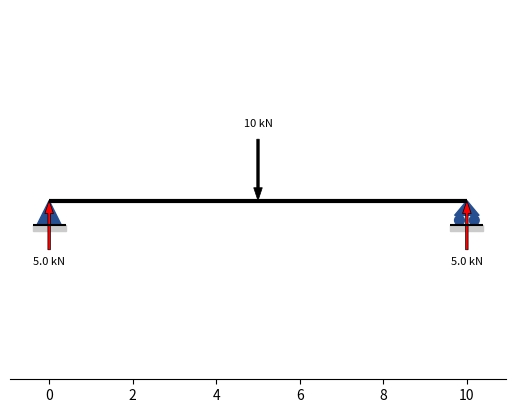

Write the Python code that produced this figure.
# Dibuja viga de longitud L con apoyos "pinned" o "roller" y calcula las reacciones

import matplotlib.pyplot as plt

# Seccion 1: Viga | Apoyos | Carga ⬇︎

# creador de viga
class Beam:
    def __init__(self, L):
        self.L = L
        self.supports = []
    
    # creador de apoyos    
    class Support:
        def __init__(self, support_type, pos):
            self.support_type = support_type   # pinned , roller
            self.xreaction = None   # reacción en x
            self.yreaction = None   # reacción en y
            self.pos = pos   # posición apoyo
    
    # agregar apoyos 
    def add_support(self, support_type, pos):
        self.supports.append(self.Support(support_type, pos))
    
    # agregar carga puntual
    def add_load(self, pos, P, d):
        self.load_pos = pos   # posición carga
        self.load = P   # magnitud carga
        self.load_d = d   # dirección carga ('up' o 'down')
        
        if d == 'down':
            self.load = -P
    
    # calcular reacciones
    def reactions(self):
        for support in self.supports:
            # Fx
            support.xreaction = 0
            # Fy
            support.yreaction = -self.load/2
            
v = Beam(10)
v.add_support('pinned', 0)
v.add_support('roller', v.L)
v.add_load(v.L/2, 10, 'down')
v.reactions()
            


# Seccion 2: Gráfica ⬇︎

fig, ax = plt.subplots()

# dibujar viga
ax.hlines(y=0, xmin=0, xmax=v.L, color='black', linewidth=3)

l = v.L/34   # real = 2*l   # longitud apoyo
h = v.L/17   # altura apoyo
    
# dibujar sub-apoyo (sombra)    
def draw_sub_support(pos):   
    sub_l = l + l*0.35   # longitud sub-apoyo
    sub_h = h + l*0.45   # altura sub-apoyo
    ax.hlines(y=-h, xmin=pos-sub_l, xmax=pos+sub_l, color='black')
    ax.fill((pos-sub_l, pos+sub_l, pos+sub_l, pos-sub_l), (-h, -h, -sub_h, -sub_h), color='#CBCBCB')

# dibujar apoyos
def draw_support(support):
    if support.support_type == 'pinned':
        ax.fill((support.pos-l, support.pos+l, support.pos, support.pos-l), (-h, -h, 0, -h), color='#264F92')
        draw_sub_support(support.pos)
    elif support.support_type == 'roller':
        r = v.L/85
        ax.fill((support.pos-l, support.pos+l, support.pos, support.pos-l), (-(h-2*r), -(h-2*r), 0, -(h-2*r)), color='#264F92')
        circle1 = plt.Circle((support.pos-(l-r), -(h-r)), r, color='#264F92')
        circle2 = plt.Circle((support.pos+(l-r), -(h-r)), r, color='#264F92')
        ax.add_artist(circle1)
        ax.add_artist(circle2)
        draw_sub_support(support.pos)
        
def draw_load():
    arrow_h = v.L/6.8
    arrow_w = v.L/170
    head_w = v.L/(17/0.35)
    text_dy = arrow_h + arrow_h/4
    if v.load_d == 'down':
        ax.arrow(v.load_pos, arrow_h, 0, -arrow_h, width=arrow_w, head_width=head_w, length_includes_head=True, color='black', linewidth=0.5)
        ax.text(v.load_pos, text_dy, f'{abs(v.load)} kN', horizontalalignment='center', verticalalignment='center', fontsize=8)
        
# dibujar reacciones
def draw_reactions(support):
    arrow_h = v.L/8.5
    arrow_w = v.L/170
    head_w = v.L/(17/0.35)
    text_dy = arrow_h + arrow_h/4
    if support.yreaction > 0:
        ax.arrow(support.pos, -arrow_h, 0, arrow_h, width=arrow_w, head_width=head_w, length_includes_head=True, facecolor='red', linewidth=0.5)
        ax.text(support.pos, -text_dy, f'{support.yreaction} kN', horizontalalignment='center', verticalalignment='center', fontsize=8)
    
for support in v.supports:
    draw_support(support)
    draw_reactions(support)
    
draw_load()

# no mostrar ejes
ax.yaxis.set_visible(False)
ax.spines['left'].set_visible(False)
ax.spines['top'].set_visible(False)
ax.spines['right'].set_visible(False)

# plt.tight_layout()
plt.axis('equal')   # 'equal' | 'scaled' | 'tight' | 'auto' | 'image' | 'square'
# plt.grid(linewidth=0.2)   # cuadrícula
# ax.set_axisbelow(True)   # cuadrícula detrás de la gráfica
plt.show()